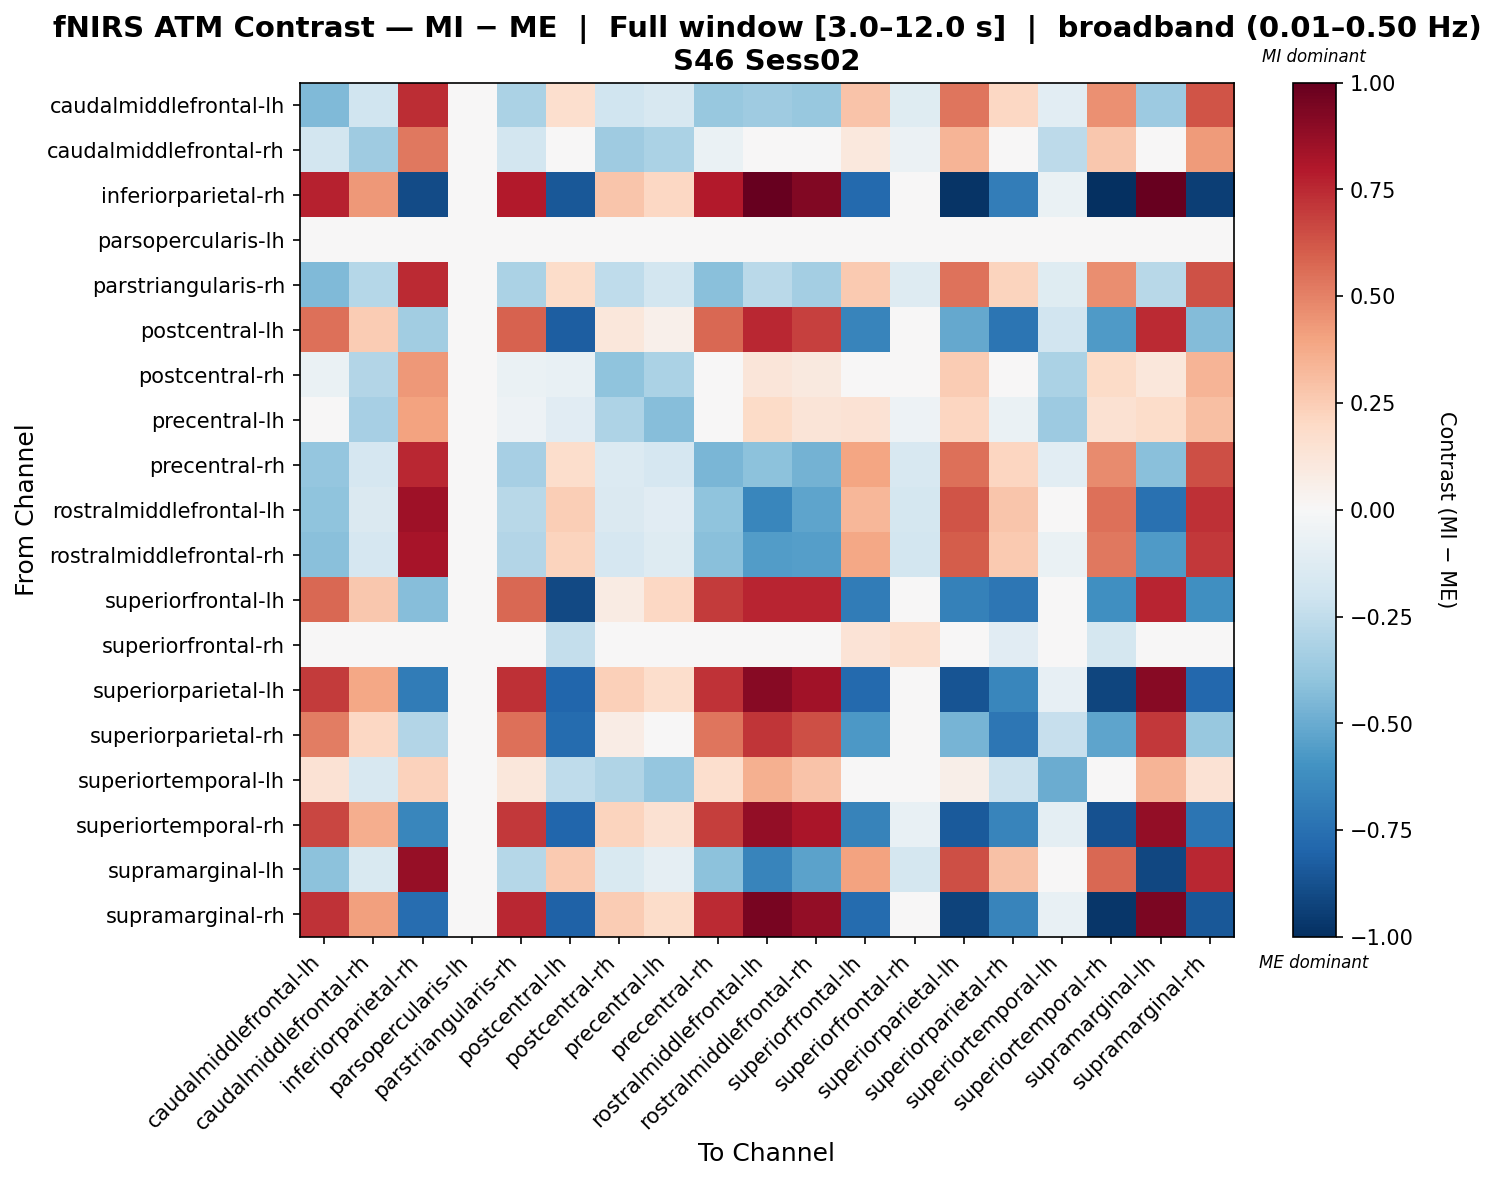

Data behind this chart, as committed beside it:
, caudalmiddlefrontal-lh, caudalmiddlefrontal-rh, inferiorparietal-rh, parsopercularis-lh, parstriangularis-rh, postcentral-lh, postcentral-rh, precentral-lh, precentral-rh, rostralmiddlefrontal-lh, rostralmiddlefrontal-rh, superiorfrontal-lh, superiorfrontal-rh, superiorparietal-lh, superiorparietal-rh, superiortemporal-lh, superiortemporal-rh, supramarginal-lh, supramarginal-rh
caudalmiddlefrontal-lh, -0.4397, -0.1986, 0.7362, 0.0, -0.3191, 0.1715, -0.1986, -0.1631, -0.3794, -0.3571, -0.3794, 0.2814, -0.118, 0.5322, 0.2096, -0.1028, 0.4609, -0.3646, 0.6287
caudalmiddlefrontal-rh, -0.1798, -0.3534, 0.5286, 0.0, -0.1798, -0.004937, -0.3534, -0.3203, -0.06403, 0.04341, -0.006153, 0.1065, -0.06035, 0.3366, 0.0356, -0.2624, 0.2701, 0.03539, 0.4283
inferiorparietal-rh, 0.7679, 0.4357, -0.8928, 0.0, 0.7968, -0.8452, 0.2766, 0.2063, 0.7939, 1.0, 0.927, -0.777, -0.01562, -0.9819, -0.6885, -0.06387, -0.9998, 0.9982, -0.9377
parsopercularis-lh, 0.0, 0.0, 0.0, 0.0, 0.0, 0.0, 0.0, 0.0, 0.0, 0.0, 0.0, 0.0, 0.0, 0.0, 0.0, 0.0, 0.0, 0.0, 0.0
parstriangularis-rh, -0.4384, -0.2824, 0.7425, 0.0, -0.3154, 0.1818, -0.256, -0.1834, -0.421, -0.2734, -0.3432, 0.2599, -0.1307, 0.5402, 0.2194, -0.1226, 0.4678, -0.2805, 0.6355
postcentral-lh, 0.5492, 0.2512, -0.3506, 0.0, 0.5927, -0.8271, 0.114, 0.05278, 0.5715, 0.7527, 0.6864, -0.6571, -0.04954, -0.5099, -0.7313, -0.1879, -0.5685, 0.7439, -0.4323
postcentral-rh, -0.06923, -0.2937, 0.4373, 0.0, -0.06923, -0.07331, -0.4059, -0.3184, 0.04299, 0.1214, 0.0991, -0.005064, -0.018, 0.2541, -0.031, -0.3184, 0.1911, 0.1139, 0.3423
precentral-lh, -0.01811, -0.3326, 0.3992, 0.0, -0.05229, -0.1102, -0.306, -0.4232, 0.00964, 0.1951, 0.128, 0.1414, -0.05311, 0.2168, -0.06939, -0.3656, 0.1509, 0.1856, 0.3038
precentral-rh, -0.3869, -0.1655, 0.7571, 0.0, -0.3319, 0.1796, -0.1385, -0.1697, -0.4561, -0.4068, -0.476, 0.3959, -0.1619, 0.5484, 0.2159, -0.1076, 0.4733, -0.4156, 0.6463
rostralmiddlefrontal-lh, -0.3991, -0.1482, 0.8502, 0.0, -0.2736, 0.2434, -0.1482, -0.1109, -0.3991, -0.6501, -0.5246, 0.3322, -0.1771, 0.6299, 0.2791, -0.04812, 0.5536, -0.7427, 0.7333
rostralmiddlefrontal-rh, -0.4217, -0.1699, 0.8239, 0.0, -0.2958, 0.2243, -0.1699, -0.1317, -0.4217, -0.561, -0.5476, 0.3866, -0.1823, 0.6065, 0.2598, -0.06875, 0.5298, -0.569, 0.7083
superiorfrontal-lh, 0.5762, 0.2674, -0.4257, 0.0, 0.5762, -0.906, 0.08215, 0.2057, 0.6997, 0.7615, 0.7615, -0.6997, 0.001098, -0.6726, -0.7207, -0.04136, -0.6139, 0.7615, -0.613
superiorfrontal-rh, 0.02153, 0.02153, 0.03158, 0.0, 0.02153, -0.2394, 0.02153, 0.02153, 0.02153, 0.02153, 0.02153, 0.136, 0.1676, -0.02046, -0.1141, 0.02153, -0.1769, 0.02153, 0.0003589
superiorparietal-lh, 0.697, 0.3862, -0.6992, 0.0, 0.732, -0.7943, 0.2403, 0.173, 0.7197, 0.9124, 0.843, -0.7791, -0.03396, -0.8666, -0.6548, -0.07901, -0.9187, 0.9076, -0.7855
superiorparietal-rh, 0.5096, 0.2089, -0.2954, 0.0, 0.5541, -0.7677, 0.07057, 0.009193, 0.5323, 0.7148, 0.6479, -0.5739, 0.01145, -0.4635, -0.7241, -0.2336, -0.524, 0.7057, -0.3823
superiortemporal-lh, 0.145, -0.1613, 0.2313, 0.0, 0.1113, -0.2558, -0.3025, -0.3878, 0.1699, 0.353, 0.2862, 0.001285, -0.01391, 0.05747, -0.2133, -0.4997, -0.005195, 0.3432, 0.141
superiortemporal-rh, 0.6706, 0.3657, -0.6503, 0.0, 0.7051, -0.7936, 0.2231, 0.1536, 0.691, 0.8826, 0.8132, -0.6676, -0.07691, -0.8376, -0.6572, -0.09382, -0.8724, 0.8779, -0.7334
supramarginal-lh, -0.4063, -0.1562, 0.8702, 0.0, -0.2813, 0.2589, -0.1562, -0.09368, -0.4063, -0.6564, -0.5314, 0.4008, -0.172, 0.6481, 0.2948, -0.03116, 0.5722, -0.9065, 0.7525
supramarginal-rh, 0.7251, 0.4072, -0.761, 0.0, 0.7573, -0.8095, 0.2568, 0.1869, 0.7482, 0.9466, 0.8755, -0.7681, -0.02801, -0.9267, -0.6637, -0.07135, -0.969, 0.9432, -0.8495
